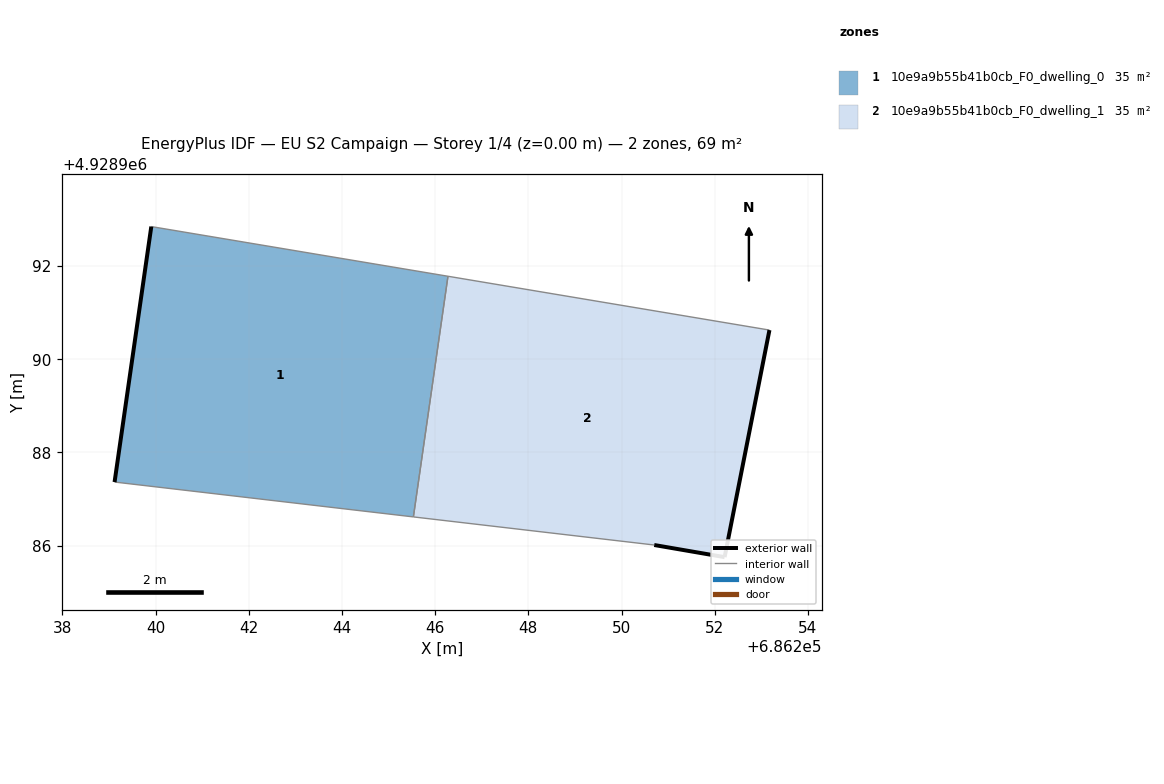
=== STOREY PLAN SPEC (per zone: floor XY polygon, exterior-wall plan segments, windows/doors) ===
zone 1: 10e9a9b55b41b0cb_F0_dwelling_0  (34.7 m²)
  floor: (686245.53, 4928986.62) (686246.28, 4928991.78) (686239.91, 4928992.85) (686239.12, 4928987.37)
  exterior wall: (686239.12, 4928987.37) – (686239.91, 4928992.85)  [5.5 m]
  interior walls: 3
zone 2: 10e9a9b55b41b0cb_F0_dwelling_1  (34.7 m²)
  floor: (686252.21, 4928985.75) (686253.17, 4928990.63) (686246.28, 4928991.78) (686245.53, 4928986.62) (686250.70, 4928986.01)
  exterior wall: (686253.17, 4928990.63) – (686252.21, 4928985.75)  [5.0 m]
  exterior wall: (686252.21, 4928985.75) – (686250.70, 4928986.01)  [1.5 m]
  interior walls: 3

=== DERIVED (storey summary) ===
Building: EU S2 Campaign
Storey: 1 of 4  (floor level z = 0.00 m)
Storey gross floor area: 69.4 m²
Zones on this storey: 2
  - 10e9a9b55b41b0cb_F0_dwelling_0: floor 34.7 m²; exterior wall 5.5 m (16.6 m²); WWR 0.0%
  - 10e9a9b55b41b0cb_F0_dwelling_1: floor 34.7 m²; exterior wall 6.5 m (19.5 m²); WWR 0.0%
Zone adjacency (shared interzone walls):
  - 10e9a9b55b41b0cb_F0_dwelling_0 ↔ 10e9a9b55b41b0cb_F0_dwelling_1